The GitHub repository DougDouggY/Les-Terres-Egarees contains a labelled image folder "public" with 5 categories: cartes, chevaliers, chevaliers evolues, vikings, evolved vikings. Examples follow, each with its label.

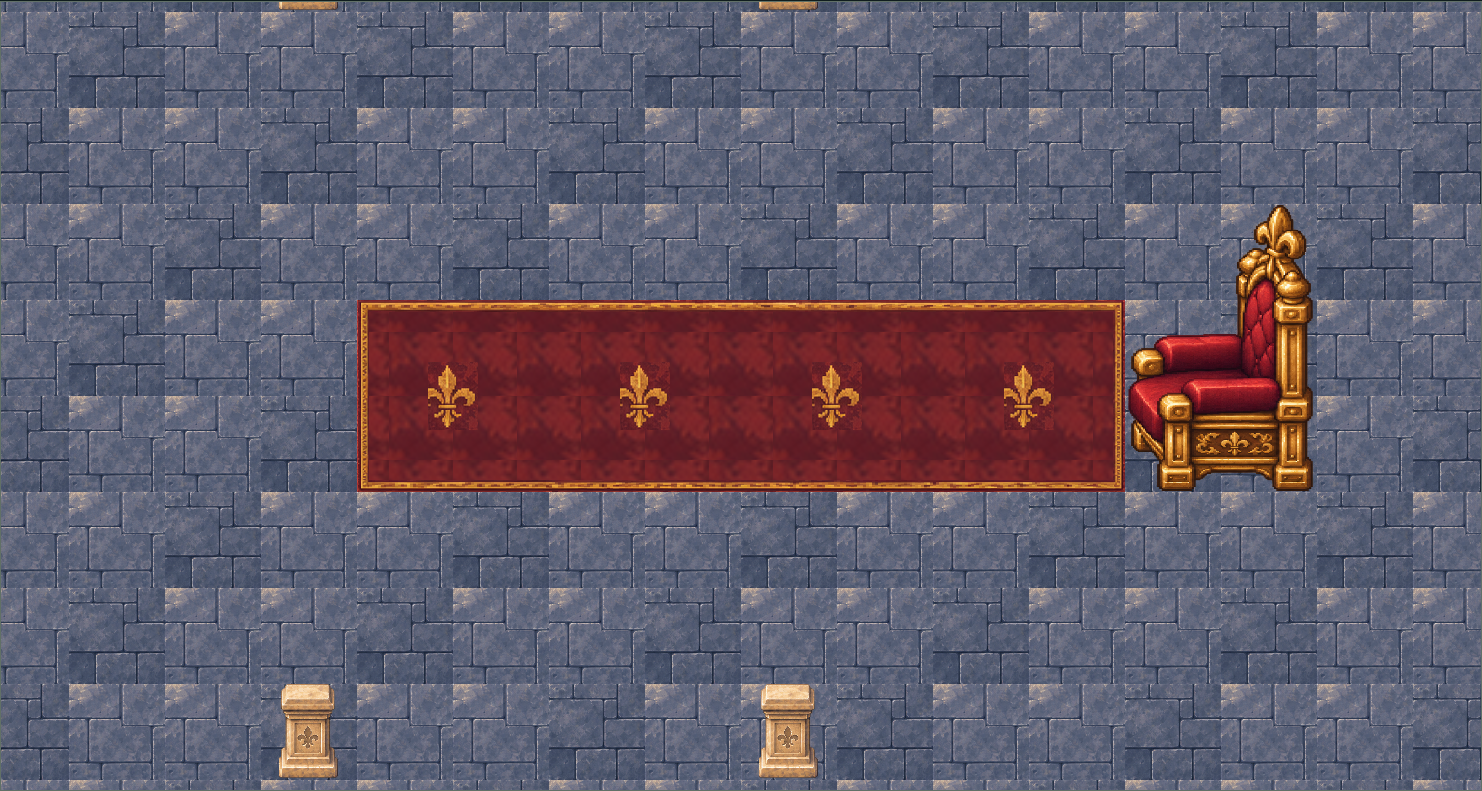
Label: cartes

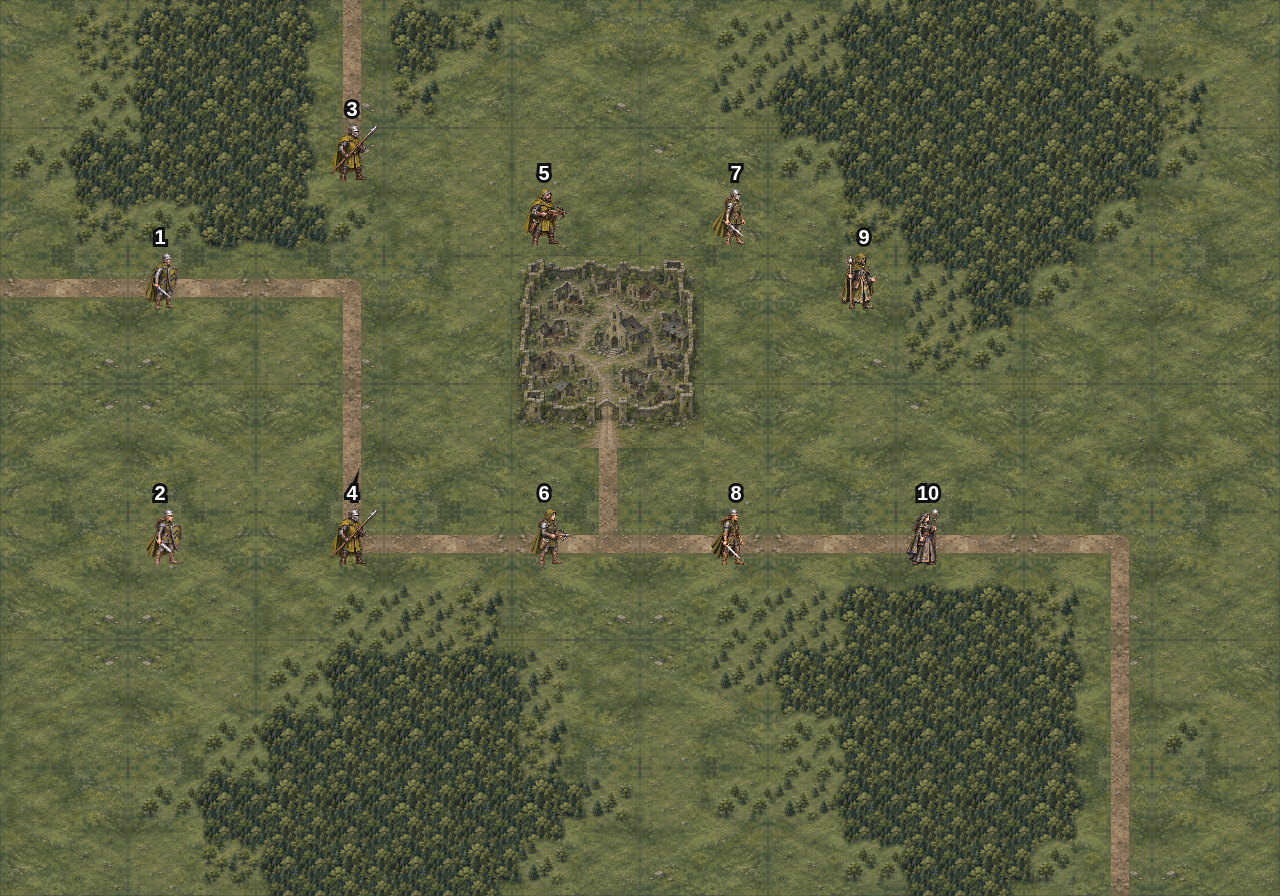
Label: chevaliers

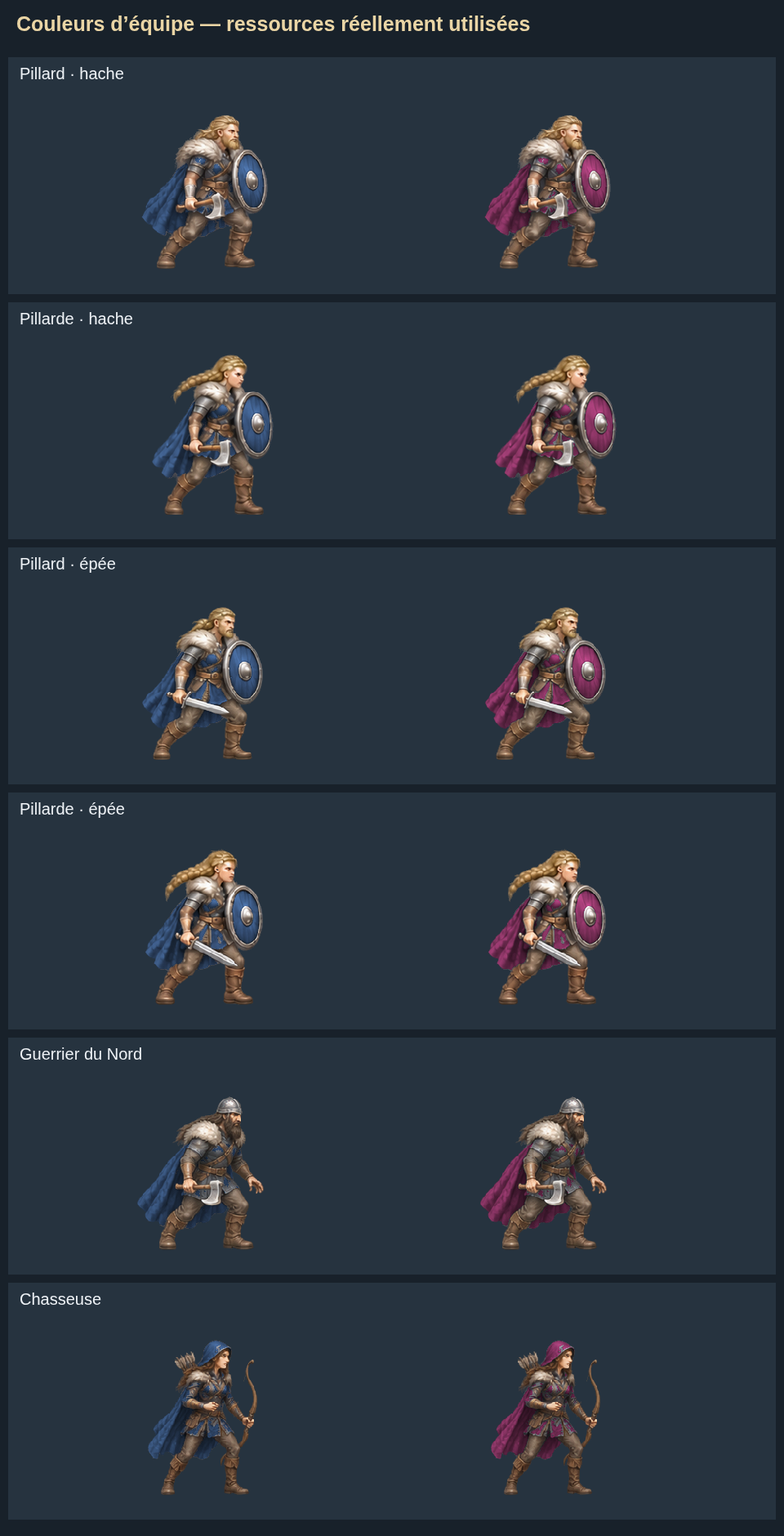
Label: vikings

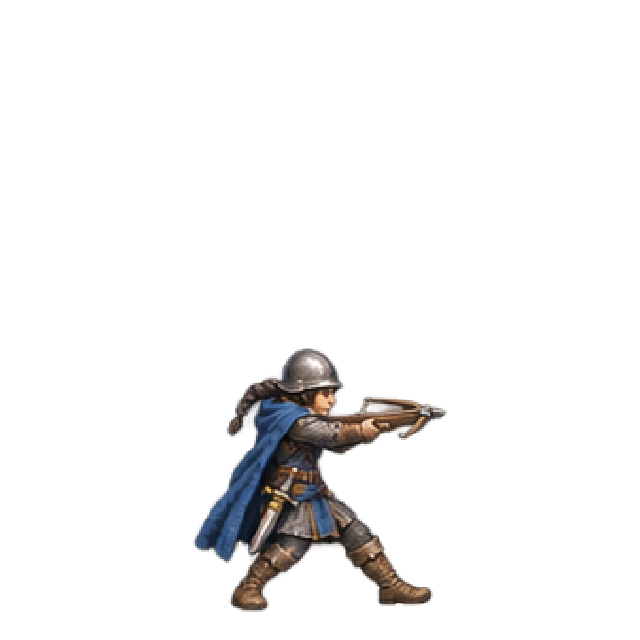
Label: chevaliers evolues

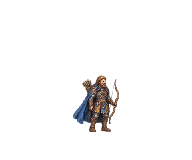
Label: evolved vikings

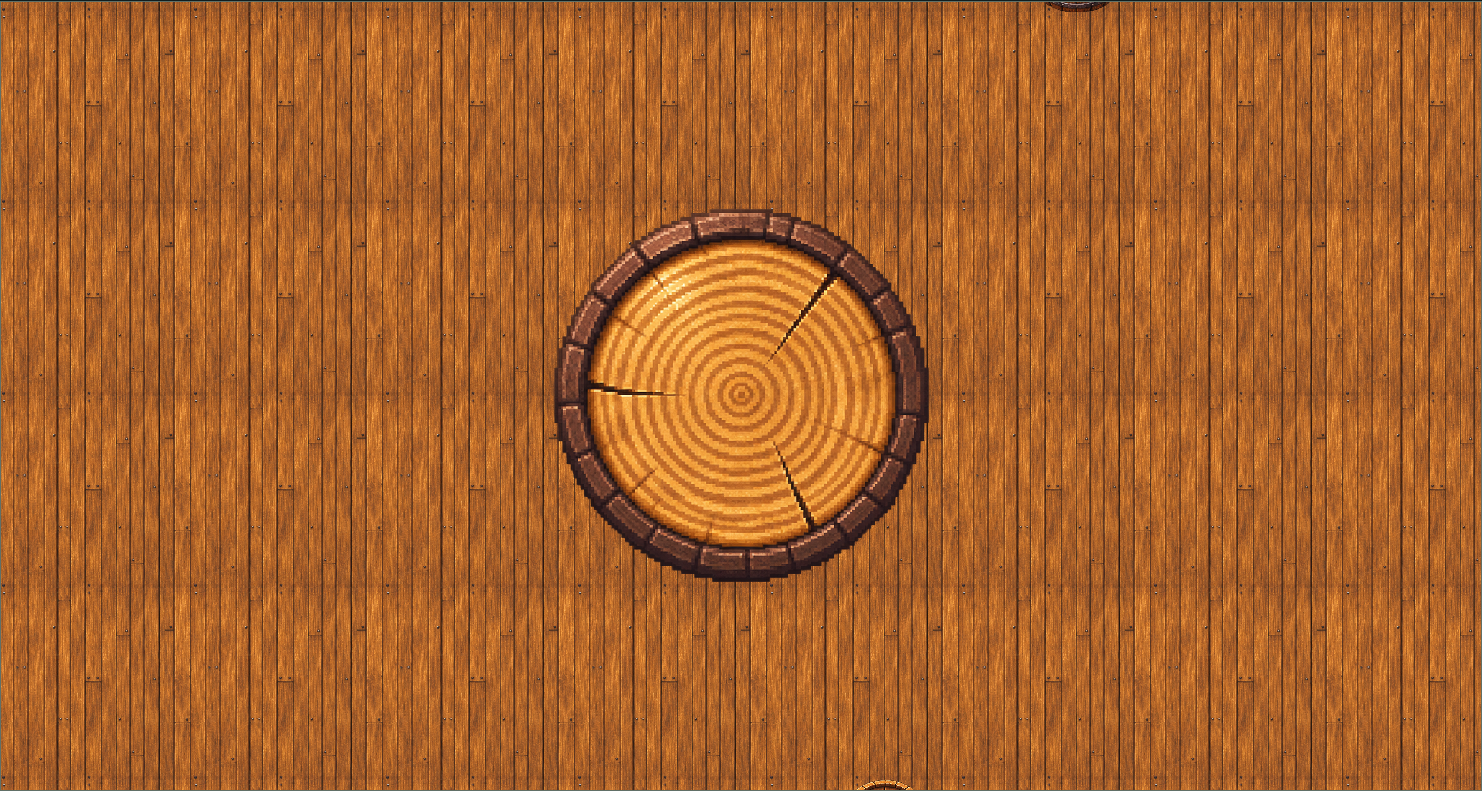
Label: cartes
